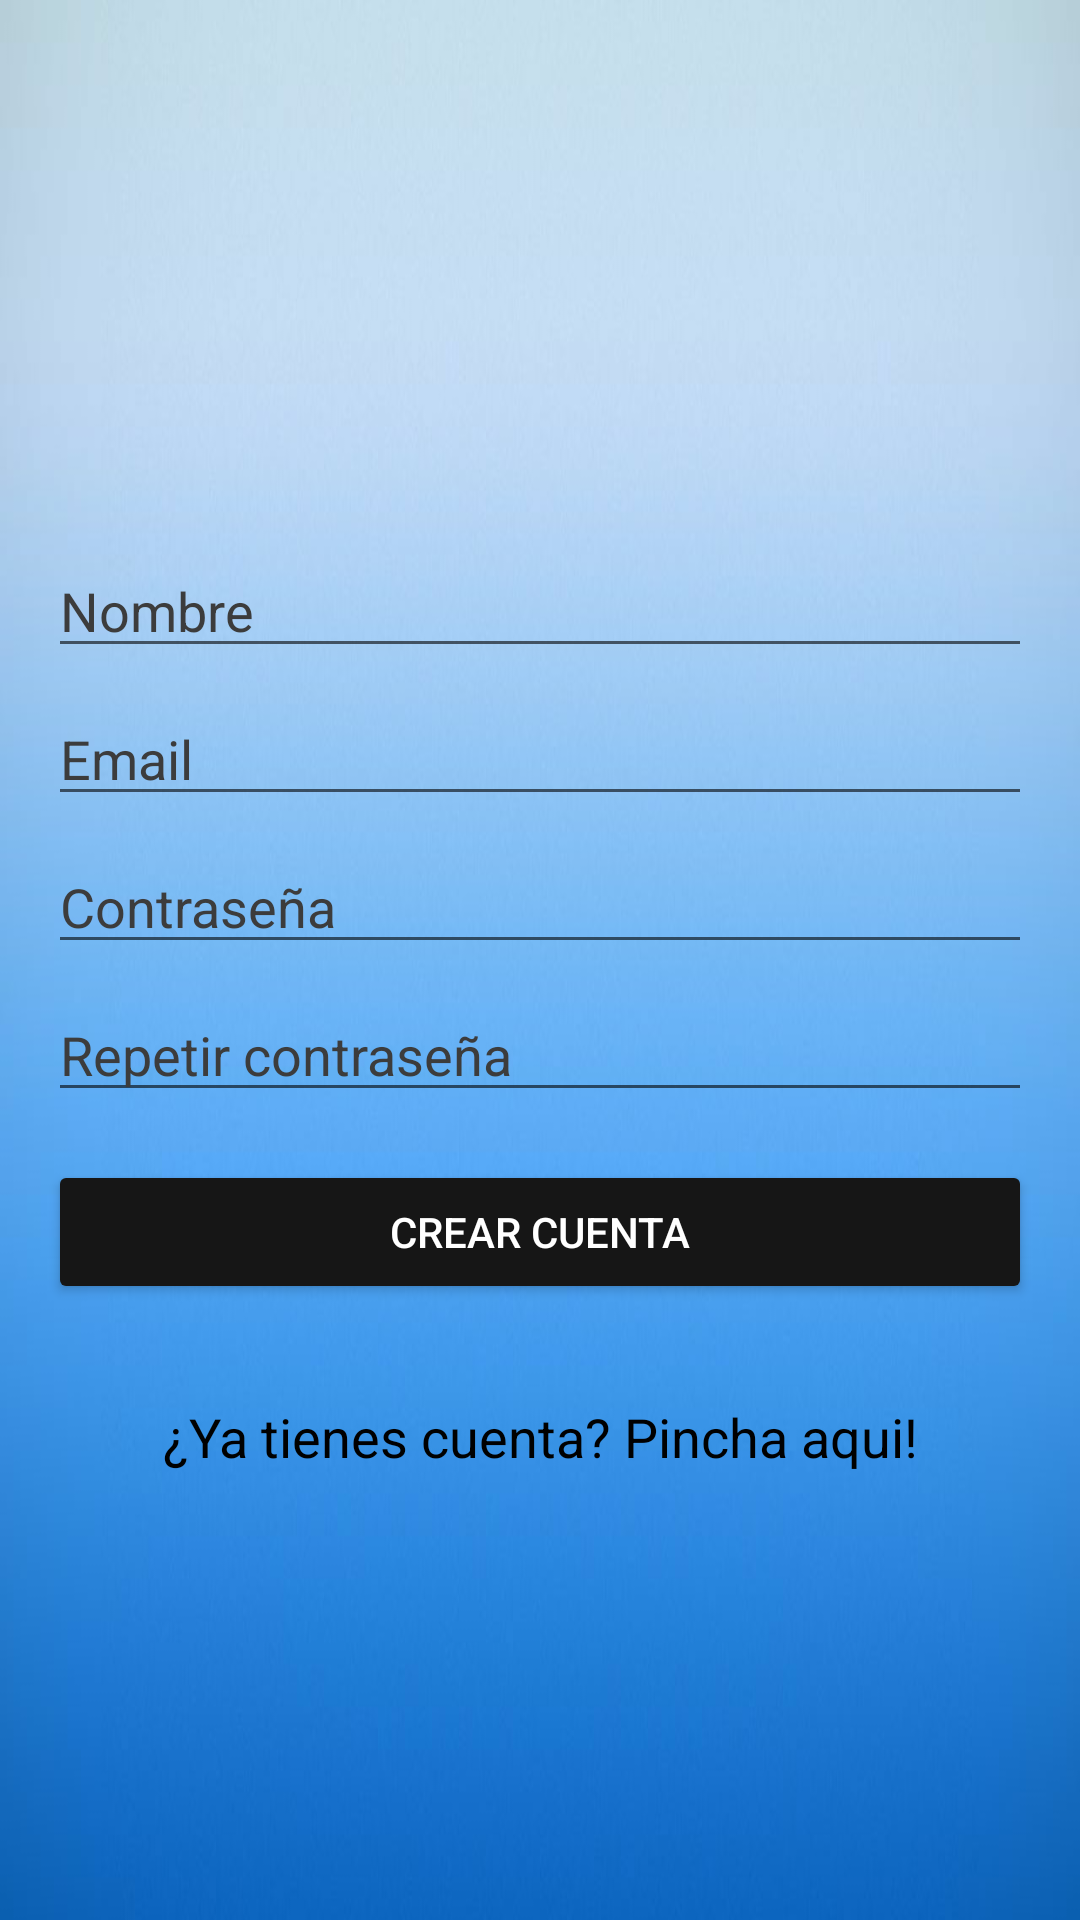

The Android layout XML behind this screen, and the referenced resources:
<!-- AndroidManifest.xml: application theme Theme.Cinedix -->
<!-- res/layout/activity_sign_in.xml -->
<?xml version="1.0" encoding="utf-8"?>
<androidx.constraintlayout.widget.ConstraintLayout xmlns:android="http://schemas.android.com/apk/res/android"
    xmlns:app="http://schemas.android.com/apk/res-auto"
    xmlns:tools="http://schemas.android.com/tools"
    android:layout_width="match_parent"
    android:layout_height="match_parent"
    android:background="@drawable/background"
    tools:context=".SignInActivity">

    <ImageView
        android:id="@+id/imageView"
        android:layout_width="0dp"
        android:layout_height="wrap_content"
        android:layout_marginStart="16dp"
        android:layout_marginLeft="16dp"
        android:layout_marginEnd="16dp"
        android:layout_marginRight="16dp"
        android:contentDescription="@string/logo_image"
        app:layout_constraintBottom_toTopOf="@+id/etName"
        app:layout_constraintEnd_toEndOf="parent"
        app:layout_constraintHorizontal_bias="0.5"
        app:layout_constraintStart_toStartOf="parent"
        app:layout_constraintTop_toTopOf="parent"
        app:layout_constraintVertical_chainStyle="packed"
        app:srcCompat="@drawable/logo2" />

    <EditText
        android:id="@+id/etName"
        android:layout_width="0dp"
        android:layout_height="wrap_content"
        android:layout_marginTop="32dp"
        android:ems="10"
        android:hint="@string/et_name"
        android:inputType="textPersonName"
        android:textColorHint="@color/secondaryLightColor"
        app:layout_constraintBottom_toTopOf="@+id/etEmail"
        app:layout_constraintEnd_toEndOf="@+id/imageView"
        app:layout_constraintHorizontal_bias="0.5"
        app:layout_constraintStart_toStartOf="@+id/imageView"
        app:layout_constraintTop_toBottomOf="@+id/imageView" />

    <EditText
        android:id="@+id/etEmail"
        android:layout_width="0dp"
        android:layout_height="wrap_content"
        android:layout_marginTop="8dp"
        android:ems="10"
        android:hint="@string/et_email"
        android:inputType="textPersonName"
        android:textColorHint="@color/secondaryLightColor"
        app:layout_constraintBottom_toTopOf="@+id/etPassword"
        app:layout_constraintEnd_toEndOf="@+id/etName"
        app:layout_constraintHorizontal_bias="0.5"
        app:layout_constraintStart_toStartOf="@+id/etName"
        app:layout_constraintTop_toBottomOf="@+id/etName" />

    <EditText
        android:id="@+id/etPassword"
        android:layout_width="0dp"
        android:layout_height="wrap_content"
        android:layout_marginTop="8dp"
        android:ems="10"
        android:hint="@string/et_password"
        android:inputType="textEmailAddress"
        android:textColorHint="@color/secondaryLightColor"
        app:layout_constraintBottom_toTopOf="@+id/etRepeatPassword"
        app:layout_constraintEnd_toEndOf="@+id/etEmail"
        app:layout_constraintHorizontal_bias="0.5"
        app:layout_constraintStart_toStartOf="@+id/etEmail"
        app:layout_constraintTop_toBottomOf="@+id/etEmail" />

    <EditText
        android:id="@+id/etRepeatPassword"
        android:layout_width="0dp"
        android:layout_height="wrap_content"
        android:layout_marginTop="8dp"
        android:ems="10"
        android:hint="@string/et_repeatpassword"
        android:inputType="textPassword"
        android:textColorHint="@color/secondaryLightColor"
        app:layout_constraintBottom_toTopOf="@+id/btnSignIn"
        app:layout_constraintEnd_toEndOf="@+id/etPassword"
        app:layout_constraintHorizontal_bias="0.5"
        app:layout_constraintStart_toStartOf="@+id/etPassword"
        app:layout_constraintTop_toBottomOf="@+id/etPassword" />

    <Button
        android:id="@+id/btnSignIn"
        android:layout_width="0dp"
        android:layout_height="wrap_content"
        android:layout_marginTop="16dp"
        android:text="@string/btn_signin"
        android:textColor="@color/secondaryTextColor"
        app:backgroundTint="@color/secondaryColor"
        app:layout_constraintBottom_toTopOf="@+id/tvBack"
        app:layout_constraintEnd_toEndOf="@+id/etRepeatPassword"
        app:layout_constraintHorizontal_bias="0.5"
        app:layout_constraintStart_toStartOf="@+id/etRepeatPassword"
        app:layout_constraintTop_toBottomOf="@+id/etRepeatPassword" />

    <TextView
        android:id="@+id/tvBack"
        android:layout_width="0dp"
        android:layout_height="wrap_content"
        android:layout_marginTop="32dp"
        android:gravity="center"
        android:text="@string/btn_signIn_back"
        android:textColor="@color/secondaryDarkColor"
        android:textSize="18sp"
        app:layout_constraintBottom_toBottomOf="parent"
        app:layout_constraintEnd_toEndOf="@+id/btnSignIn"
        app:layout_constraintHorizontal_bias="0.5"
        app:layout_constraintStart_toStartOf="@+id/btnSignIn"
        app:layout_constraintTop_toBottomOf="@+id/btnSignIn" />

</androidx.constraintlayout.widget.ConstraintLayout>
<!-- resources referenced by this layout -->
<resources>
  <color name="secondaryColor">#161616</color>
  <color name="secondaryDarkColor">#000000</color>
  <color name="secondaryLightColor">#3c3c3c</color>
  <color name="secondaryTextColor">#ffffff</color>
  <!-- drawable background: png bitmap (drawable, 274378 bytes) -->
  <string name="btn_signIn_back">¿Ya tienes cuenta? Pincha aqui!</string>
  <string name="btn_signin">Crear cuenta</string>
  <string name="et_email">Email</string>
  <string name="et_name">Nombre</string>
  <string name="et_password">Contraseña</string>
  <string name="et_repeatpassword">Repetir contraseña</string>
  <string name="logo_image">logo</string>
  <style name="Theme.Cinedix" parent="Theme.MaterialComponents.DayNight.DarkActionBar">
          
          <item name="colorPrimary">@color/primaryColor</item>
          <item name="colorPrimaryVariant">@color/primaryDarkColor</item>
          <item name="colorOnPrimary">@color/primaryLightColor</item>
          
          <item name="colorSecondary">@color/secondaryColor</item>
          <item name="colorSecondaryVariant">@color/secondaryDarkColor</item>
          <item name="colorOnSecondary">@color/secondaryTextColor</item>
          
          <item name="android:statusBarColor" tools:targetApi="l">?attr/colorPrimaryVariant</item>
          
      </style>
  <color name="primaryColor">#2049c6</color>
  <color name="primaryDarkColor">#002294</color>
  <color name="primaryLightColor">#6574fa</color>
</resources>
